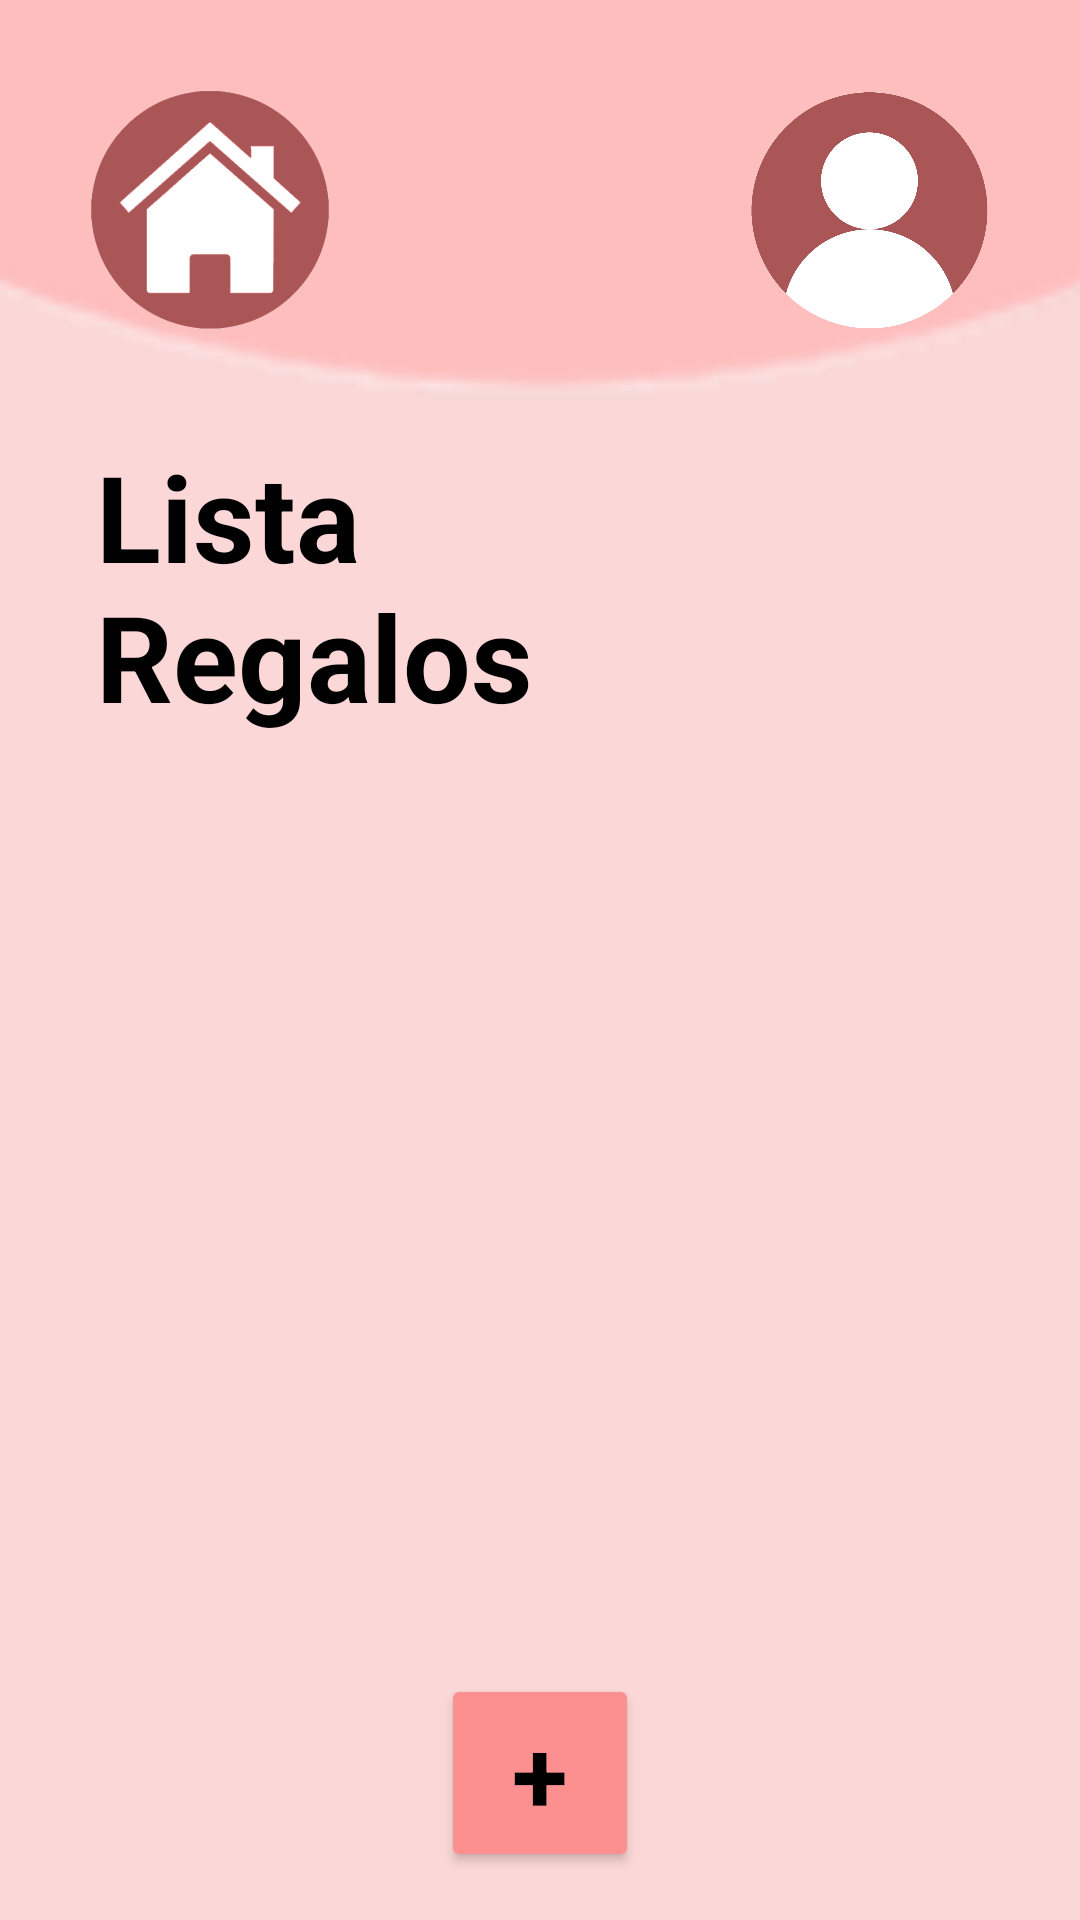

The Android layout XML behind this screen, and the referenced resources:
<!-- AndroidManifest.xml: application theme Theme.CoolGifts -->
<!-- res/layout/activity_presents.xml -->
<?xml version="1.0" encoding="utf-8"?>
<androidx.constraintlayout.widget.ConstraintLayout xmlns:android="http://schemas.android.com/apk/res/android"
    xmlns:app="http://schemas.android.com/apk/res-auto"
    xmlns:tools="http://schemas.android.com/tools"
    android:layout_width="match_parent"
    android:layout_height="match_parent"
    android:background="#FBD7D7"
    tools:context=".PresentsActivity">

    <Button
        android:id="@+id/btnNewPresent"
        android:layout_width="66dp"
        android:layout_height="66dp"
        android:layout_marginBottom="16dp"
        android:backgroundTint="#FC9090"
        android:fontFamily="sans-serif"
        android:text="@string/add"
        android:textColor="#000000"
        android:textSize="34sp"
        android:textStyle="bold"
        app:layout_constraintBottom_toBottomOf="parent"
        app:layout_constraintEnd_toEndOf="parent"
        app:layout_constraintStart_toStartOf="parent" />

    <ImageView
        android:id="@+id/imageView2"
        android:layout_width="1000dp"
        android:layout_height="1000dp"
        android:layout_marginBottom="490dp"
        app:layout_constraintBottom_toBottomOf="parent"
        app:layout_constraintEnd_toEndOf="parent"
        app:layout_constraintStart_toStartOf="parent"
        app:srcCompat="@drawable/circle" />

    <ImageView
        android:id="@+id/imageView4"
        android:layout_width="80dp"
        android:layout_height="80dp"
        android:layout_marginStart="30dp"
        android:layout_marginTop="30dp"
        android:clickable="true"
        android:onClick="goHome"
        app:layout_constraintStart_toStartOf="parent"
        app:layout_constraintTop_toTopOf="parent"
        app:srcCompat="@drawable/home_btn" />

    <ImageView
        android:id="@+id/imageView"
        android:layout_width="80dp"
        android:layout_height="80dp"
        android:layout_marginTop="30dp"
        android:layout_marginEnd="30dp"
        android:clickable="true"
        android:onClick="goPerfil"
        app:layout_constraintEnd_toEndOf="parent"
        app:layout_constraintTop_toTopOf="parent"
        app:srcCompat="@drawable/icono_usuario" />

    <TextView
        android:id="@+id/tvNombreLista"
        android:layout_width="303dp"
        android:layout_height="100dp"
        android:layout_marginStart="32dp"
        android:layout_marginTop="-5dp"
        android:fontFamily="sans-serif"
        android:text="@string/lista_nregalos"
        android:textColor="#000000"
        android:textSize="40sp"
        android:textStyle="bold"
        app:layout_constraintStart_toStartOf="parent"
        app:layout_constraintTop_toBottomOf="@+id/imageView2" />

    <androidx.recyclerview.widget.RecyclerView
        android:id="@+id/presentsRecycleView"
        android:layout_width="358dp"
        android:layout_height="279dp"
        android:layout_marginStart="8dp"
        android:layout_marginTop="16dp"
        android:layout_marginEnd="8dp"
        app:layout_constraintEnd_toEndOf="parent"
        app:layout_constraintStart_toStartOf="parent"
        app:layout_constraintTop_toBottomOf="@+id/tvNombreLista" />


</androidx.constraintlayout.widget.ConstraintLayout>
<!-- resources referenced by this layout -->
<resources>
  <!-- drawable circle: png bitmap (drawable, 18957 bytes) -->
  <!-- drawable home_btn: png bitmap (drawable, 47925 bytes) -->
  <!-- drawable icono_usuario: png bitmap (drawable, 302206 bytes) -->
  <string name="add">+</string>
  <string name="lista_nregalos">Lista \nRegalos</string>
  <style name="Theme.CoolGifts" parent="Theme.MaterialComponents.DayNight.DarkActionBar">
          
          <item name="colorPrimary">@color/purple_500</item>
          <item name="colorPrimaryVariant">@color/purple_700</item>
          <item name="colorOnPrimary">@color/white</item>
          
          <item name="colorSecondary">@color/teal_200</item>
          <item name="colorSecondaryVariant">@color/teal_700</item>
          <item name="colorOnSecondary">@color/black</item>
          
          <item name="android:statusBarColor">?attr/colorPrimaryVariant</item>
          
      </style>
  <!-- not gathered from this repository: default colours our renderer supplied (Android Studio template values) -->
  <color name="purple_500">#FF6200EE</color>
  <color name="purple_700">#FF3700B3</color>
  <color name="teal_200">#FF03DAC5</color>
  <color name="teal_700">#FF018786</color>
  <color name="black">#FF000000</color>
  <color name="white">#FFFFFFFF</color>
</resources>
